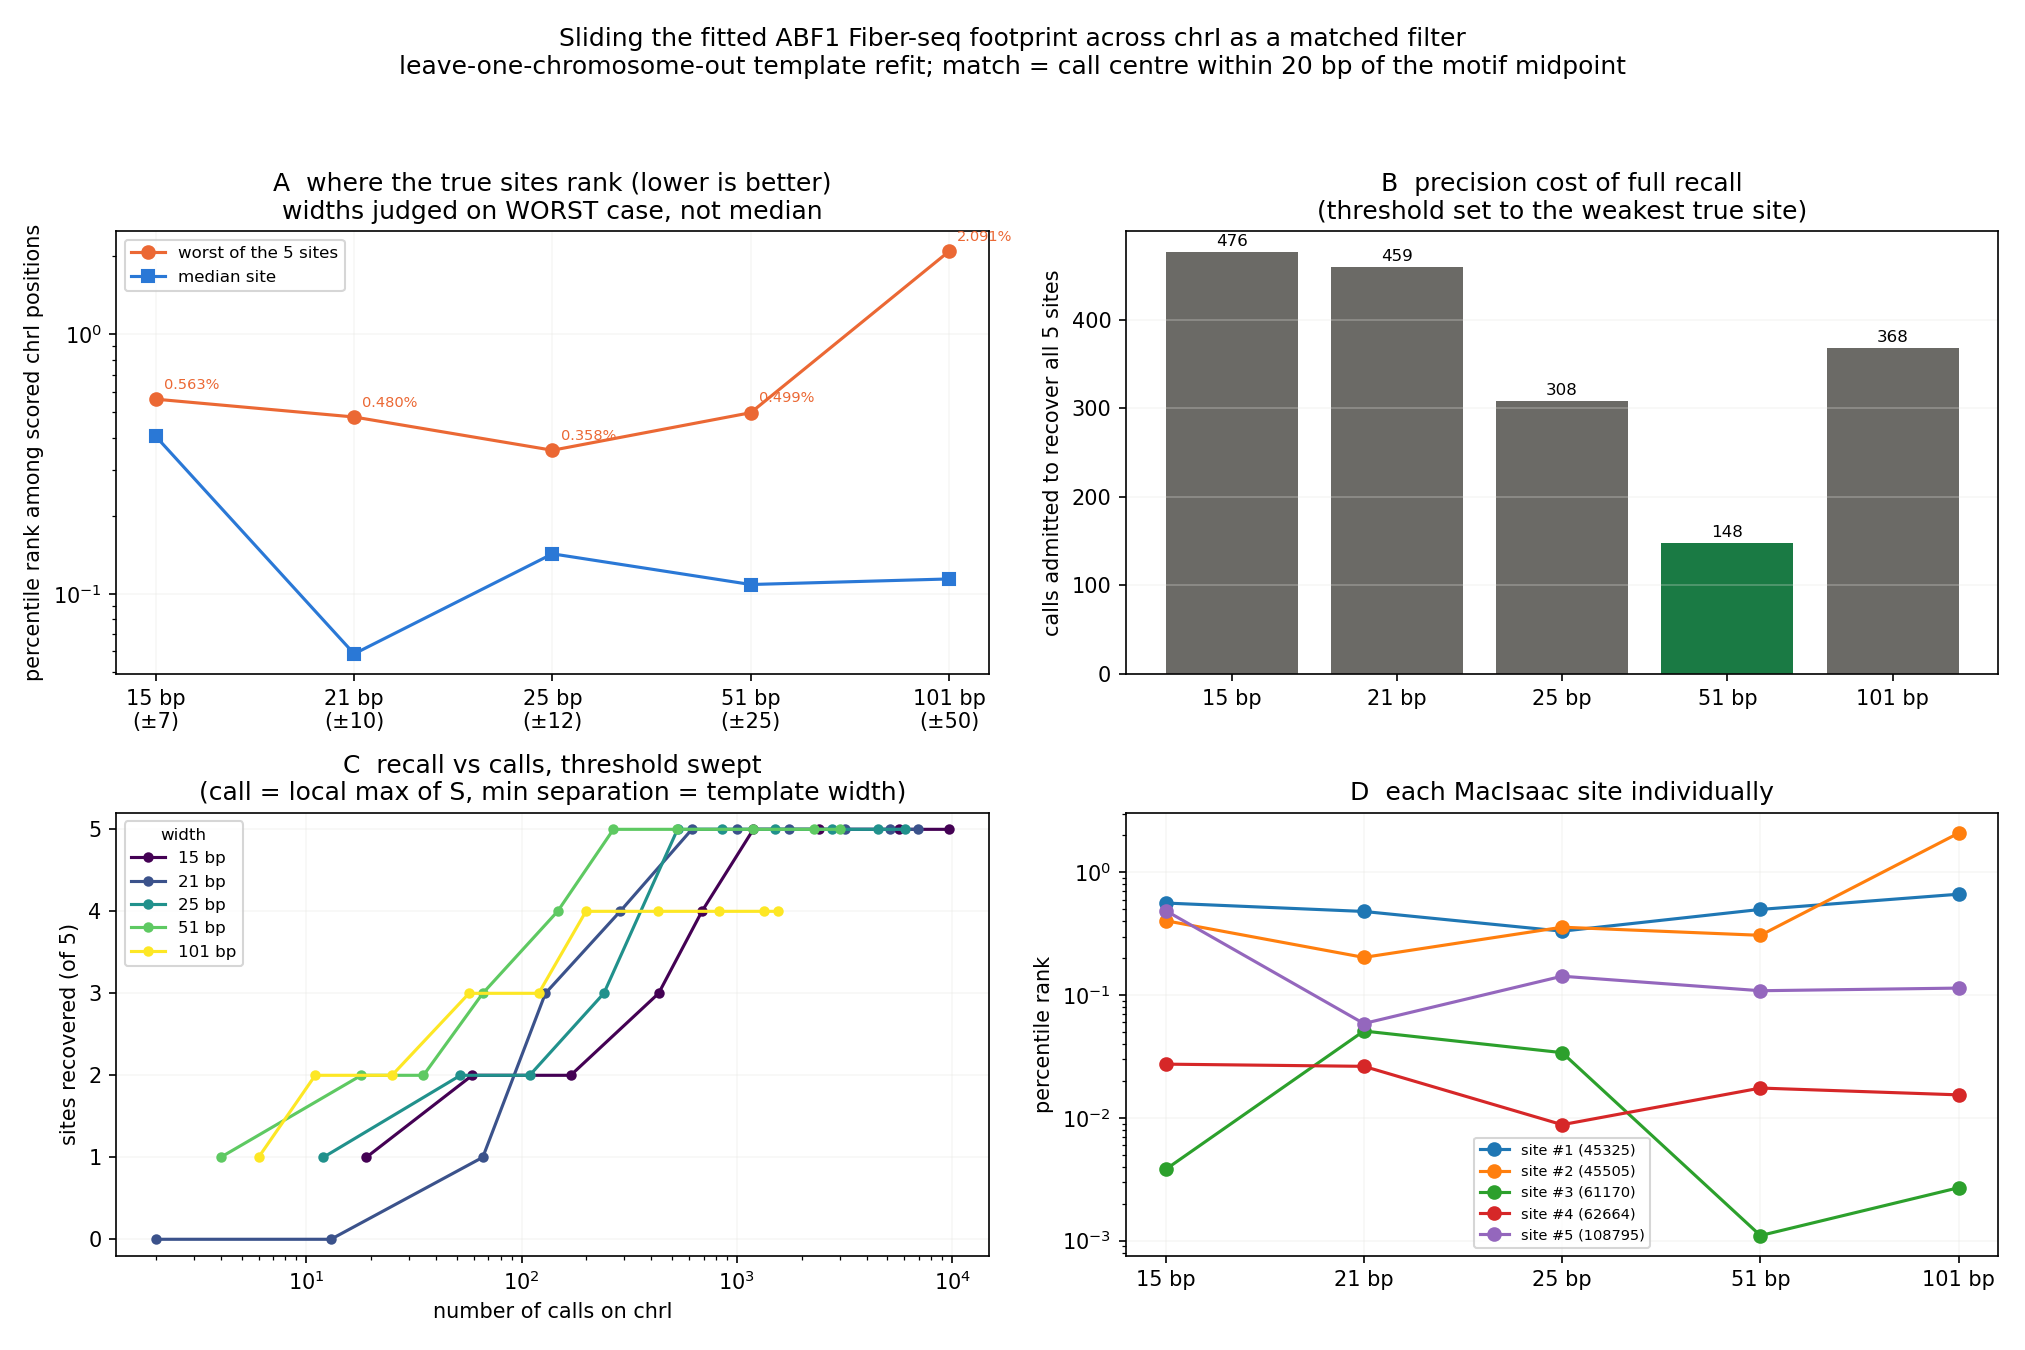

The table this chart was drawn from, first rows:
half	width	median_site_pct	worst_site_pct	thr_for_5of5	n_calls_at_5of5	recovered_at_5of5	precision_at_5of5
7	15	0.4042	0.5627	5.829	476	4	0.008403
10	21	0.0587	0.4804	6.791	459	5	0.01089
12	25	0.1426	0.3576	7.375	308	5	0.01623
25	51	0.1086	0.4991	5.989	148	5	0.03378
50	101	0.1141	2.091	4.209	368	4	0.01087
